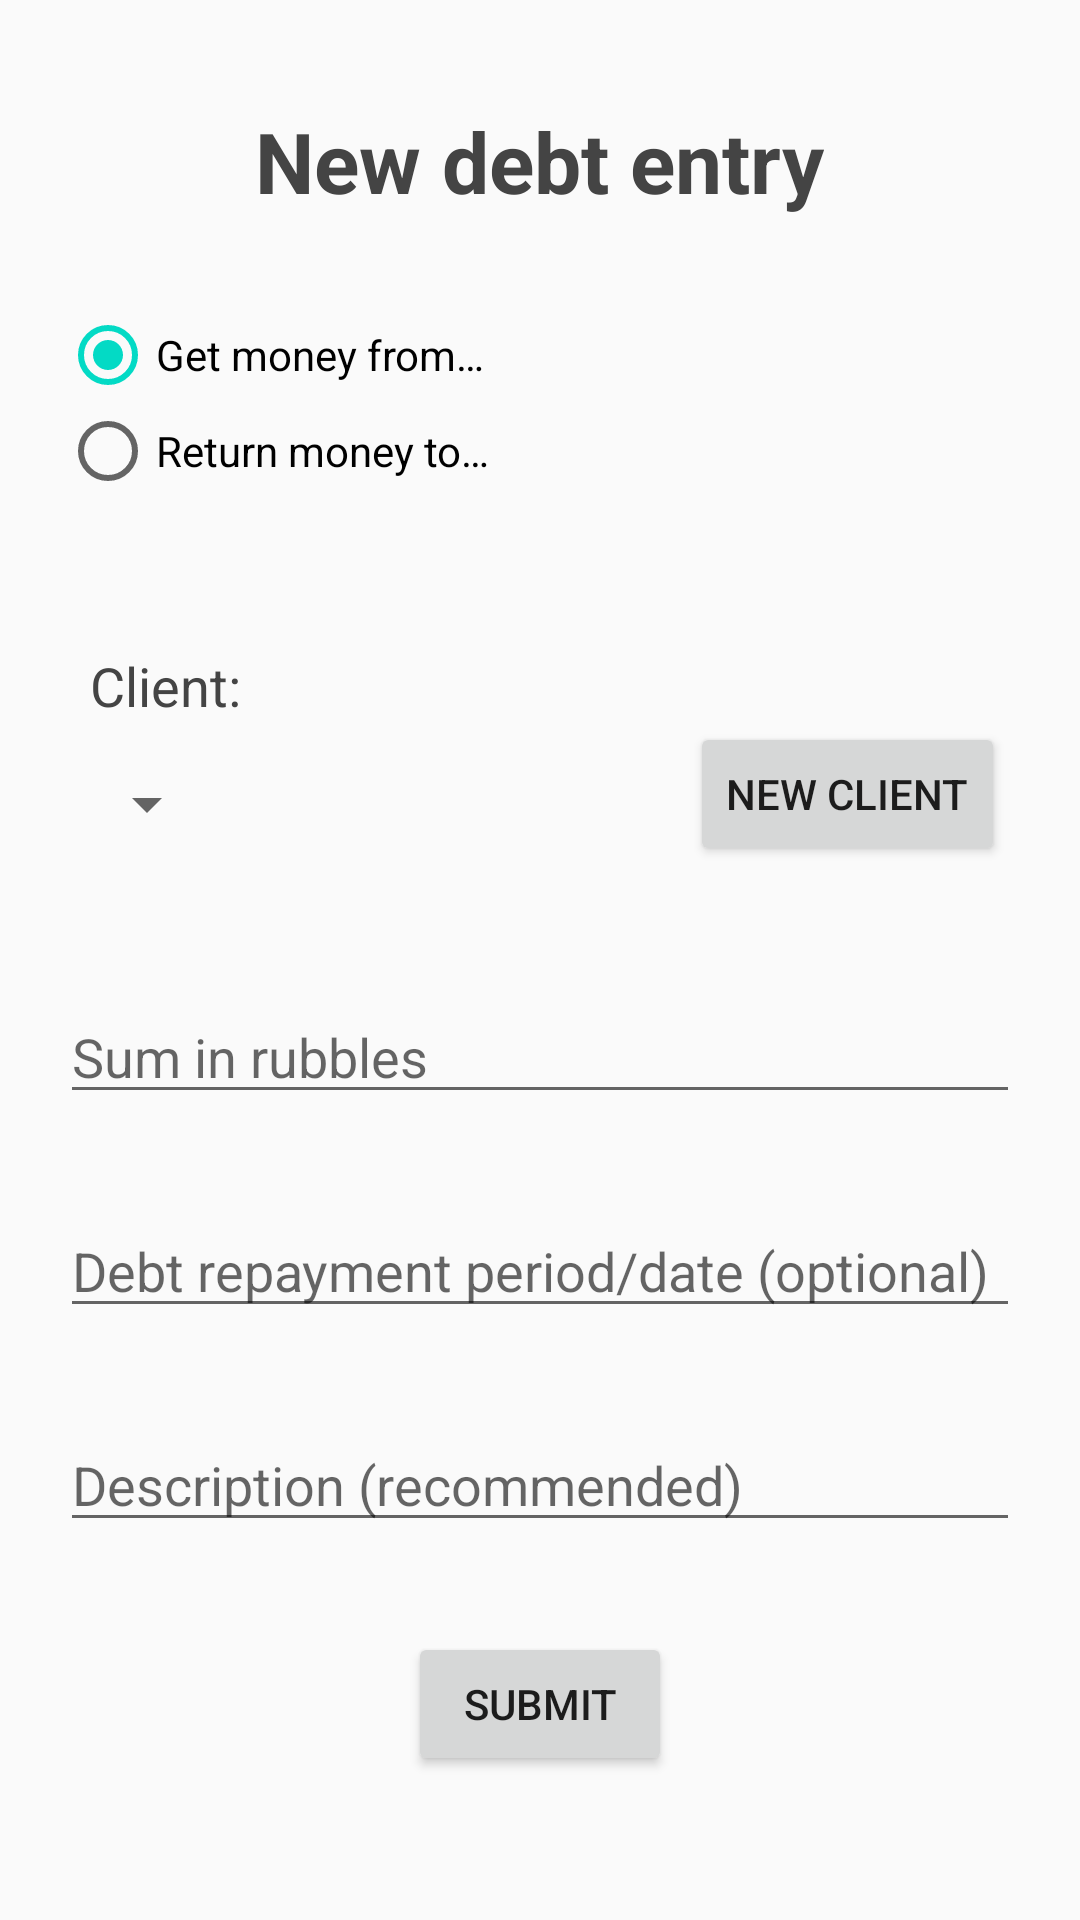

This screen was rendered from an Android layout file. Write that file and the resources it references.
<!-- AndroidManifest.xml: application theme AppTheme -->
<!-- res/layout/activity_new_record.xml -->
<?xml version="1.0" encoding="utf-8"?>
<LinearLayout xmlns:android="http://schemas.android.com/apk/res/android"
    xmlns:app="http://schemas.android.com/apk/res-auto"
    xmlns:tools="http://schemas.android.com/tools"
    android:layout_width="match_parent"
    android:layout_height="match_parent"
    android:orientation="vertical"
    tools:context=".feature.newrecord.ui.NewRecordActivity"
    android:padding="20dp">

    <TextView
        android:id="@+id/newRecord_tvTitle"
        android:layout_width="wrap_content"
        android:layout_height="wrap_content"
        android:layout_gravity="center_horizontal"
        android:text="@string/newRecord_tvTitle"
        style="@style/style_BaseContent.Title"/>

    <RadioGroup
        android:id="@+id/newRecord_rg"
        android:layout_width="match_parent"
        android:layout_height="wrap_content"
        style="@style/style_BaseContent">

        <RadioButton
            android:id="@+id/newRecord_rbFrom"
            android:layout_width="match_parent"
            android:layout_height="wrap_content"
            android:text="@string/newRecord_rbFrom"
            android:checked="true"/>

        <RadioButton
            android:id="@+id/newRecord_rbTo"
            android:layout_width="match_parent"
            android:layout_height="wrap_content"
            android:text="@string/newRecord_rbTo"/>

    </RadioGroup>

    <androidx.constraintlayout.widget.ConstraintLayout
        android:layout_width="match_parent"
        android:layout_height="wrap_content"
        style="@style/style_BaseContent"
        android:padding="5dp">

        <TextView
            android:id="@+id/newRecord_tvClient"
            android:layout_width="wrap_content"
            android:layout_height="wrap_content"
            app:layout_constraintStart_toStartOf="parent"
            app:layout_constraintTop_toTopOf="parent"
            android:text="@string/newRecord_tvClient"
            style="@style/style_BaseContent.PlainText"
            android:layout_marginStart="5dp"/>

        <Spinner
            android:id="@+id/newRecord_spin"
            android:layout_width="wrap_content"
            android:layout_height="wrap_content"
            app:layout_constraintStart_toStartOf="parent"
            app:layout_constraintTop_toBottomOf="@id/newRecord_tvClient"
            app:layout_constraintBottom_toBottomOf="parent"
            android:layout_marginEnd="10dp"/>

        <Button
            android:id="@+id/newRecord_bNewClient"
            android:layout_width="wrap_content"
            android:layout_height="wrap_content"
            app:layout_constraintEnd_toEndOf="parent"
            app:layout_constraintTop_toBottomOf="@id/newRecord_tvClient"
            android:text="@string/newRecord_bNewClient"/>

        <TextView
            android:id="@+id/newRecord_tvNoClient"
            android:layout_width="wrap_content"
            android:layout_height="wrap_content"
            app:layout_constraintStart_toStartOf="parent"
            app:layout_constraintTop_toBottomOf="@id/newRecord_tvClient"
            app:layout_constraintBottom_toBottomOf="parent"
            android:text="@string/newRecord_tvNoClients"
            android:visibility="invisible"
            style="@style/style_BaseContent.PlainText"/>

    </androidx.constraintlayout.widget.ConstraintLayout>

    <EditText
        android:id="@+id/newRecord_editSum"
        android:layout_width="match_parent"
        android:layout_height="wrap_content"
        android:hint="@string/newRecord_editSum"
        android:inputType="numberDecimal"
        style="@style/style_BaseContent"/>

    <EditText
        android:id="@+id/newRecord_editDestDate"
        android:layout_width="match_parent"
        android:layout_height="wrap_content"
        android:hint="@string/newRecord_editDestDate"
        style="@style/style_BaseContent"/>

    <EditText
        android:id="@+id/newRecord_editDescription"
        android:layout_width="match_parent"
        android:layout_height="wrap_content"
        android:hint="@string/newRecord_editDescription"
        style="@style/style_BaseContent"/>

    <Button
        android:id="@+id/newRecord_bSubmit"
        android:layout_width="wrap_content"
        android:layout_height="wrap_content"
        android:layout_gravity="center_horizontal"
        android:text="@string/newRecord_bSubmit"
        style="@style/style_BaseContent"/>

    <androidx.core.widget.ContentLoadingProgressBar
        android:id="@+id/newRecord_pb"
        android:layout_width="wrap_content"
        android:layout_height="wrap_content"
        android:layout_gravity="center_horizontal"
        android:visibility="invisible"/>

</LinearLayout>
<!-- resources referenced by this layout -->
<resources>
  <string name="newRecord_bNewClient">New client</string>
  <string name="newRecord_bSubmit">Submit</string>
  <string name="newRecord_editDescription">Description (recommended)</string>
  <string name="newRecord_editDestDate">Debt repayment period/date (optional)</string>
  <string name="newRecord_editSum">Sum in rubbles</string>
  <string name="newRecord_rbFrom">Get money from…</string>
  <string name="newRecord_rbTo">Return money to…</string>
  <string name="newRecord_tvClient">Client:</string>
  <string name="newRecord_tvNoClients">No clients data found</string>
  <string name="newRecord_tvTitle">New debt entry</string>
  <style name="style_BaseContent">
          <item name="android:layout_marginTop">15dp</item>
          <item name="android:layout_marginBottom">15dp</item>
      </style>
  <style name="style_BaseContent.PlainText">
          <item name="android:textSize">18sp</item>
          <item name="android:textColor">@color/colorText</item>
      </style>
  <style name="style_BaseContent.Title">
          <item name="android:textColor">@color/colorText</item>
          <item name="android:textStyle">bold</item>
          <item name="android:textSize">28sp</item>
      </style>
  <style name="AppTheme" parent="Theme.AppCompat.Light.DarkActionBar">
          
          <item name="colorPrimary">@color/colorPrimary</item>
          <item name="colorPrimaryDark">@color/colorPrimaryDark</item>
          <item name="colorAccent">@color/colorAccent</item>
      </style>
  <color name="colorText">#444</color>
  <color name="colorPrimary">#6200EE</color>
  <color name="colorPrimaryDark">#3700B3</color>
  <color name="colorAccent">#03DAC5</color>
</resources>
